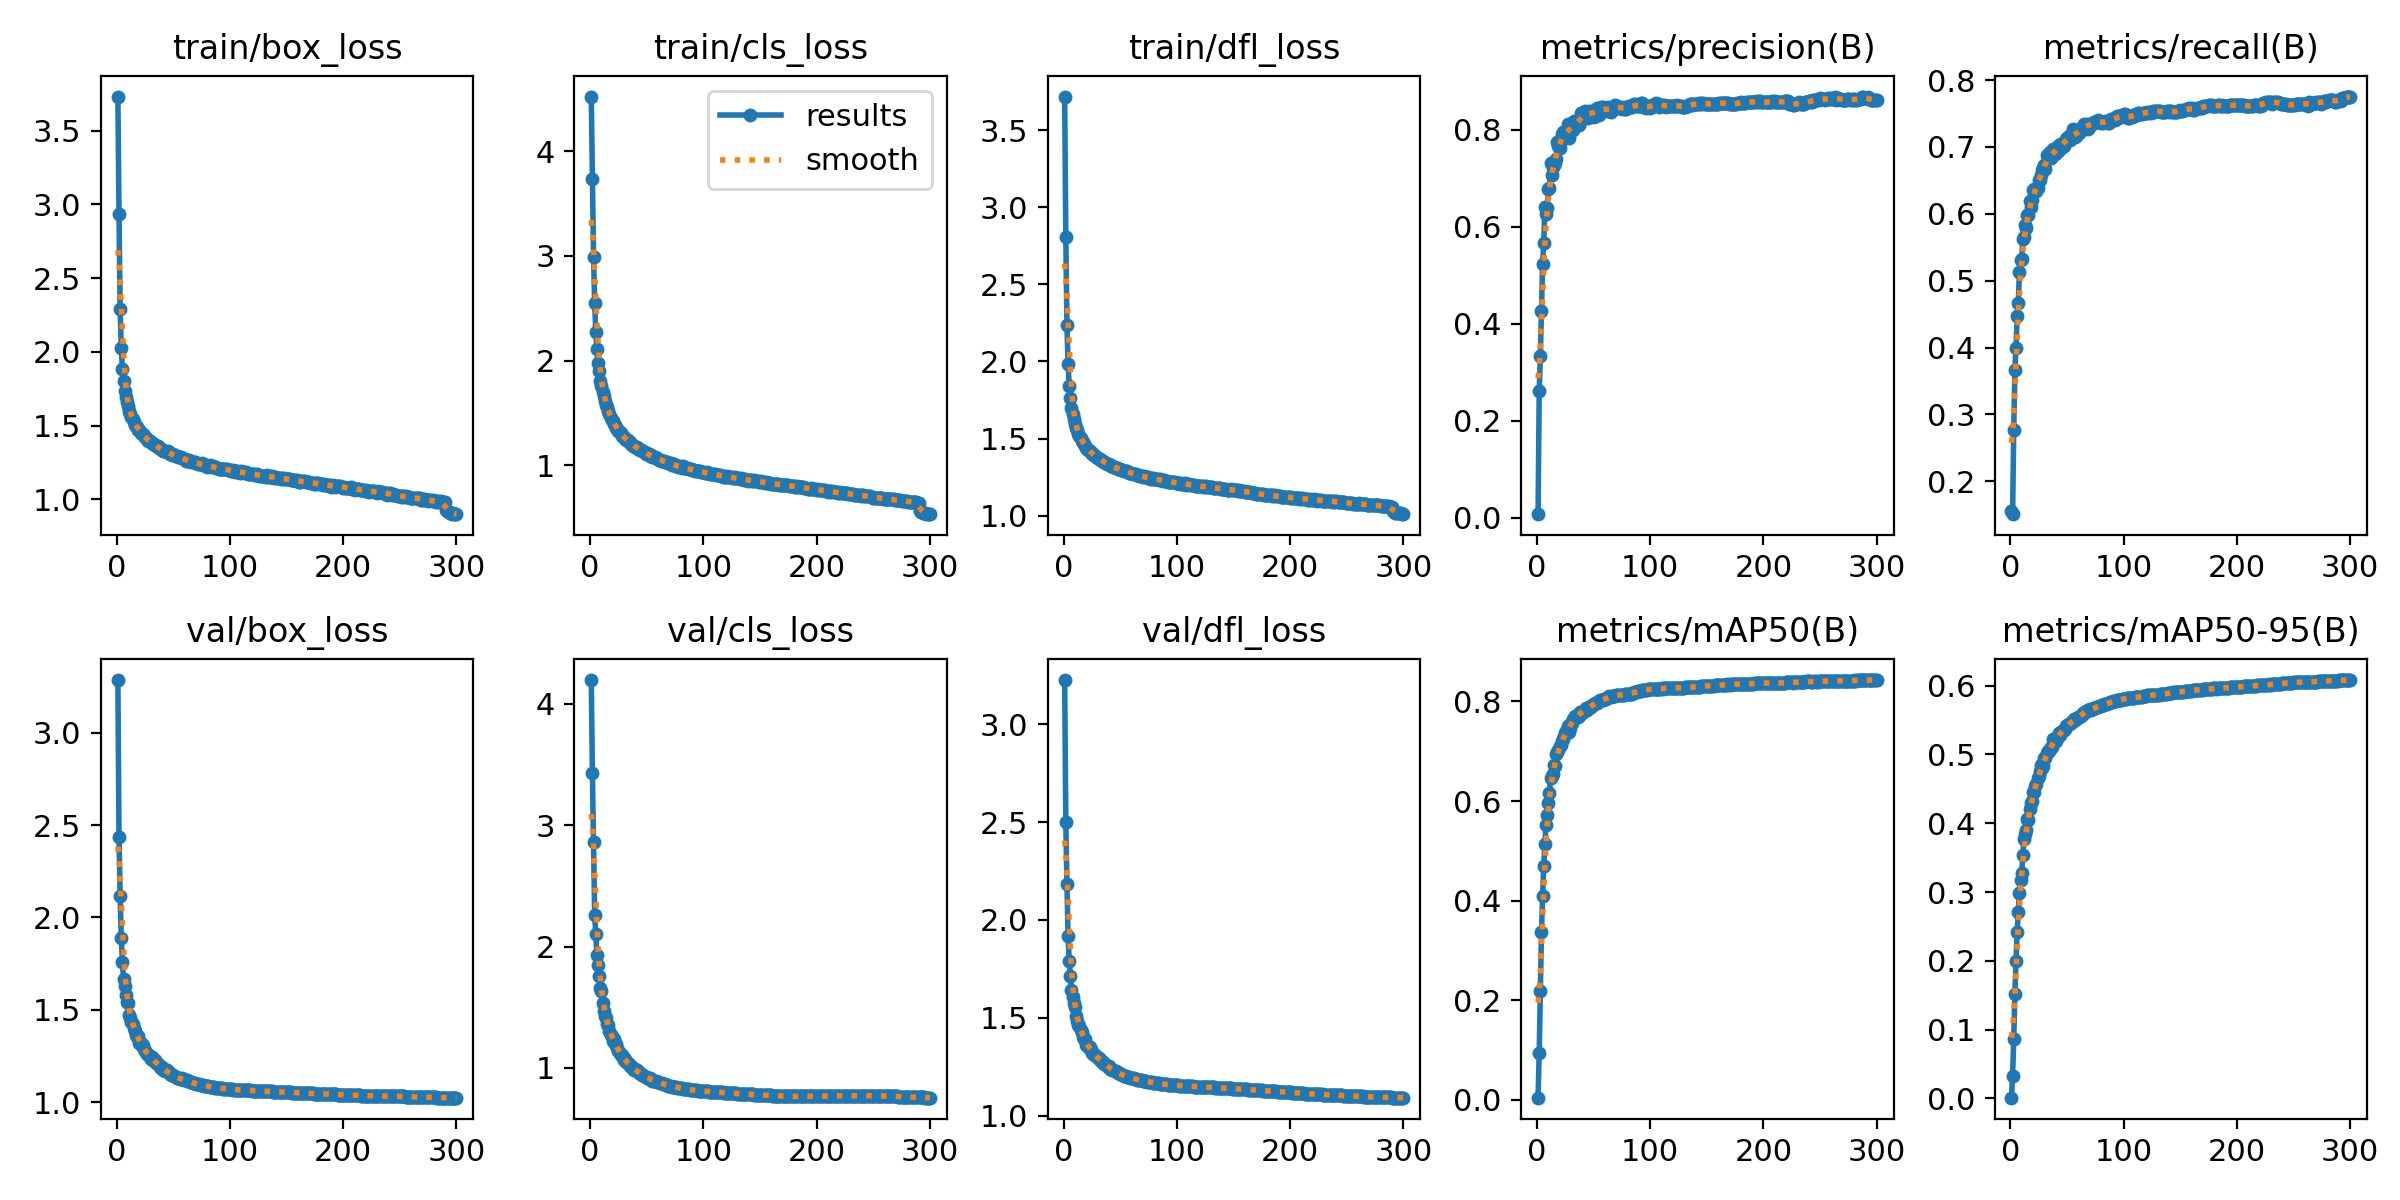

The file beside this chart, header and first rows:
epoch, time, train/box_loss, train/cls_loss, train/dfl_loss, metrics/precision(B), metrics/recall(B), metrics/mAP50(B), metrics/mAP50-95(B), val/box_loss, val/cls_loss, val/dfl_loss, lr/pg0, lr/pg1, lr/pg2
1, 132.5, 3.732, 4.52, 3.718, 0.00688, 0.155, 0.00444, 0.00102, 3.285, 4.197, 3.227, 0.003329, 0.003329, 0.07004
2, 258.1, 2.938, 3.732, 2.81, 0.2601, 0.1508, 0.09489, 0.03314, 2.435, 3.432, 2.499, 0.00664, 0.00664, 0.04002
3, 377.1, 2.29, 2.991, 2.237, 0.3326, 0.2768, 0.2178, 0.08596, 2.114, 2.859, 2.184, 0.009929, 0.009929, 0.009977
4, 494.2, 2.027, 2.548, 1.984, 0.4271, 0.3658, 0.3364, 0.1512, 1.891, 2.262, 1.919, 0.009901, 0.009901, 0.009901
5, 612.3, 1.883, 2.27, 1.84, 0.523, 0.3996, 0.4091, 0.2004, 1.758, 2.1, 1.791, 0.009868, 0.009868, 0.009868
6, 730, 1.801, 2.111, 1.763, 0.5657, 0.4465, 0.4698, 0.2414, 1.665, 1.93, 1.715, 0.009835, 0.009835, 0.009835
7, 843.6, 1.738, 1.982, 1.698, 0.6401, 0.4664, 0.5144, 0.2712, 1.63, 1.846, 1.642, 0.009802, 0.009802, 0.009802
8, 957, 1.697, 1.899, 1.659, 0.6264, 0.5123, 0.552, 0.299, 1.579, 1.76, 1.608, 0.009769, 0.009769, 0.009769
9, 1070, 1.662, 1.805, 1.624, 0.6381, 0.5302, 0.5709, 0.3176, 1.541, 1.655, 1.577, 0.009736, 0.009736, 0.009736
10, 1183, 1.631, 1.756, 1.596, 0.6774, 0.5327, 0.5961, 0.3278, 1.539, 1.635, 1.554, 0.009703, 0.009703, 0.009703
11, 1297, 1.598, 1.698, 1.57, 0.6809, 0.5618, 0.6169, 0.3533, 1.471, 1.532, 1.508, 0.00967, 0.00967, 0.00967
12, 1409, 1.578, 1.66, 1.554, 0.7307, 0.5646, 0.646, 0.3764, 1.455, 1.472, 1.484, 0.009637, 0.009637, 0.009637
13, 1522, 1.555, 1.614, 1.53, 0.7078, 0.5825, 0.6501, 0.3841, 1.434, 1.426, 1.465, 0.009604, 0.009604, 0.009604
14, 1634, 1.542, 1.58, 1.517, 0.7227, 0.5783, 0.6551, 0.3896, 1.424, 1.413, 1.457, 0.009571, 0.009571, 0.009571
15, 1747, 1.528, 1.559, 1.505, 0.7274, 0.5981, 0.6726, 0.4059, 1.403, 1.36, 1.438, 0.009538, 0.009538, 0.009538
16, 1860, 1.506, 1.516, 1.487, 0.7317, 0.5978, 0.67, 0.4047, 1.385, 1.354, 1.426, 0.009505, 0.009505, 0.009505
17, 1972, 1.499, 1.491, 1.475, 0.7406, 0.6193, 0.6936, 0.4204, 1.362, 1.301, 1.402, 0.009472, 0.009472, 0.009472
18, 2085, 1.489, 1.451, 1.463, 0.7758, 0.6097, 0.6987, 0.4298, 1.351, 1.271, 1.393, 0.009439, 0.009439, 0.009439
19, 2198, 1.472, 1.43, 1.453, 0.7659, 0.6204, 0.7026, 0.433, 1.36, 1.266, 1.393, 0.009406, 0.009406, 0.009406
20, 2309, 1.467, 1.421, 1.441, 0.7628, 0.6356, 0.7105, 0.4452, 1.322, 1.218, 1.361, 0.009373, 0.009373, 0.009373
21, 2422, 1.452, 1.396, 1.433, 0.7776, 0.6375, 0.712, 0.4458, 1.321, 1.235, 1.363, 0.00934, 0.00934, 0.00934
22, 2533, 1.446, 1.389, 1.428, 0.7913, 0.6335, 0.7199, 0.4546, 1.304, 1.2, 1.349, 0.009307, 0.009307, 0.009307
23, 2645, 1.441, 1.361, 1.419, 0.7949, 0.6341, 0.7238, 0.4566, 1.307, 1.193, 1.349, 0.009274, 0.009274, 0.009274
24, 2758, 1.432, 1.349, 1.413, 0.795, 0.639, 0.7304, 0.4662, 1.29, 1.164, 1.336, 0.009241, 0.009241, 0.009241
25, 2871, 1.419, 1.33, 1.4, 0.7948, 0.6508, 0.7372, 0.4686, 1.275, 1.136, 1.322, 0.009208, 0.009208, 0.009208
26, 2983, 1.415, 1.319, 1.397, 0.7925, 0.6512, 0.7396, 0.4757, 1.273, 1.125, 1.321, 0.009175, 0.009175, 0.009175
27, 3096, 1.408, 1.304, 1.392, 0.8116, 0.6576, 0.7508, 0.4844, 1.258, 1.107, 1.31, 0.009142, 0.009142, 0.009142
28, 3208, 1.395, 1.282, 1.384, 0.7834, 0.6659, 0.7391, 0.4797, 1.253, 1.104, 1.309, 0.009109, 0.009109, 0.009109
29, 3320, 1.394, 1.281, 1.381, 0.7962, 0.6683, 0.7471, 0.4836, 1.248, 1.086, 1.304, 0.009076, 0.009076, 0.009076
30, 3432, 1.389, 1.27, 1.373, 0.8057, 0.673, 0.7573, 0.4945, 1.235, 1.068, 1.293, 0.009043, 0.009043, 0.009043
31, 3544, 1.383, 1.253, 1.37, 0.812, 0.6665, 0.7567, 0.4943, 1.243, 1.073, 1.296, 0.00901, 0.00901, 0.00901
32, 3656, 1.374, 1.243, 1.366, 0.8002, 0.6878, 0.7636, 0.5022, 1.226, 1.046, 1.284, 0.008977, 0.008977, 0.008977
33, 3768, 1.373, 1.245, 1.362, 0.8182, 0.6828, 0.7665, 0.5047, 1.22, 1.044, 1.279, 0.008944, 0.008944, 0.008944
34, 3880, 1.366, 1.227, 1.356, 0.8082, 0.6863, 0.7703, 0.5055, 1.228, 1.032, 1.278, 0.008911, 0.008911, 0.008911
35, 3992, 1.363, 1.221, 1.353, 0.8159, 0.6917, 0.771, 0.5083, 1.21, 1.018, 1.269, 0.008878, 0.008878, 0.008878
36, 4104, 1.361, 1.206, 1.349, 0.8152, 0.6835, 0.7695, 0.5105, 1.208, 1.019, 1.265, 0.008845, 0.008845, 0.008845
37, 4216, 1.344, 1.198, 1.342, 0.8105, 0.6882, 0.7706, 0.5114, 1.202, 1.005, 1.264, 0.008812, 0.008812, 0.008812
38, 4329, 1.345, 1.19, 1.336, 0.8159, 0.6975, 0.7785, 0.5222, 1.188, 0.9916, 1.252, 0.008779, 0.008779, 0.008779
39, 4441, 1.344, 1.187, 1.335, 0.8347, 0.6887, 0.7789, 0.5214, 1.186, 0.986, 1.25, 0.008746, 0.008746, 0.008746
40, 4553, 1.336, 1.18, 1.333, 0.828, 0.6981, 0.7775, 0.5193, 1.191, 0.9887, 1.253, 0.008713, 0.008713, 0.008713
41, 4665, 1.328, 1.171, 1.326, 0.8285, 0.6925, 0.7782, 0.5244, 1.173, 0.9788, 1.24, 0.00868, 0.00868, 0.00868
42, 4778, 1.329, 1.161, 1.324, 0.8382, 0.694, 0.7832, 0.5263, 1.178, 0.9701, 1.24, 0.008647, 0.008647, 0.008647
43, 4889, 1.328, 1.16, 1.323, 0.8329, 0.703, 0.7872, 0.5313, 1.17, 0.9574, 1.233, 0.008614, 0.008614, 0.008614
44, 5001, 1.32, 1.146, 1.317, 0.8352, 0.6969, 0.7827, 0.5284, 1.171, 0.9559, 1.234, 0.008581, 0.008581, 0.008581
45, 5113, 1.324, 1.149, 1.317, 0.824, 0.7043, 0.7865, 0.5328, 1.163, 0.9472, 1.228, 0.008548, 0.008548, 0.008548
46, 5226, 1.312, 1.135, 1.308, 0.8382, 0.7003, 0.7881, 0.5342, 1.163, 0.9444, 1.227, 0.008515, 0.008515, 0.008515
47, 5339, 1.307, 1.141, 1.309, 0.8372, 0.7016, 0.7888, 0.535, 1.154, 0.9379, 1.222, 0.008482, 0.008482, 0.008482
48, 5451, 1.306, 1.123, 1.302, 0.8335, 0.7095, 0.7886, 0.5364, 1.148, 0.9335, 1.217, 0.008449, 0.008449, 0.008449
49, 5562, 1.3, 1.112, 1.3, 0.8392, 0.7117, 0.7934, 0.541, 1.146, 0.9232, 1.216, 0.008416, 0.008416, 0.008416
50, 5673, 1.307, 1.117, 1.3, 0.8268, 0.7132, 0.795, 0.5431, 1.144, 0.919, 1.214, 0.008383, 0.008383, 0.008383
51, 5785, 1.301, 1.105, 1.296, 0.8305, 0.7143, 0.7962, 0.5421, 1.142, 0.9188, 1.211, 0.00835, 0.00835, 0.00835
52, 5897, 1.295, 1.108, 1.297, 0.8384, 0.7163, 0.7968, 0.5446, 1.137, 0.9152, 1.208, 0.008317, 0.008317, 0.008317
53, 6010, 1.295, 1.091, 1.292, 0.8444, 0.7099, 0.7969, 0.5452, 1.132, 0.914, 1.205, 0.008284, 0.008284, 0.008284
54, 6122, 1.286, 1.094, 1.289, 0.843, 0.7133, 0.7984, 0.5459, 1.13, 0.9033, 1.202, 0.008251, 0.008251, 0.008251
55, 6237, 1.284, 1.081, 1.288, 0.8303, 0.7271, 0.8002, 0.5483, 1.129, 0.8957, 1.201, 0.008218, 0.008218, 0.008218
56, 6351, 1.289, 1.082, 1.288, 0.8407, 0.7199, 0.8024, 0.5515, 1.127, 0.8929, 1.197, 0.008185, 0.008185, 0.008185
57, 6463, 1.285, 1.077, 1.281, 0.8465, 0.7147, 0.8025, 0.5504, 1.126, 0.8923, 1.197, 0.008152, 0.008152, 0.008152
58, 6574, 1.28, 1.067, 1.279, 0.8476, 0.7163, 0.8037, 0.5518, 1.129, 0.8941, 1.198, 0.008119, 0.008119, 0.008119
59, 6686, 1.274, 1.068, 1.278, 0.8434, 0.72, 0.8045, 0.5537, 1.122, 0.8858, 1.194, 0.008086, 0.008086, 0.008086
60, 6797, 1.276, 1.064, 1.276, 0.844, 0.7213, 0.8048, 0.5547, 1.119, 0.8831, 1.191, 0.008053, 0.008053, 0.008053
... 240 more rows
